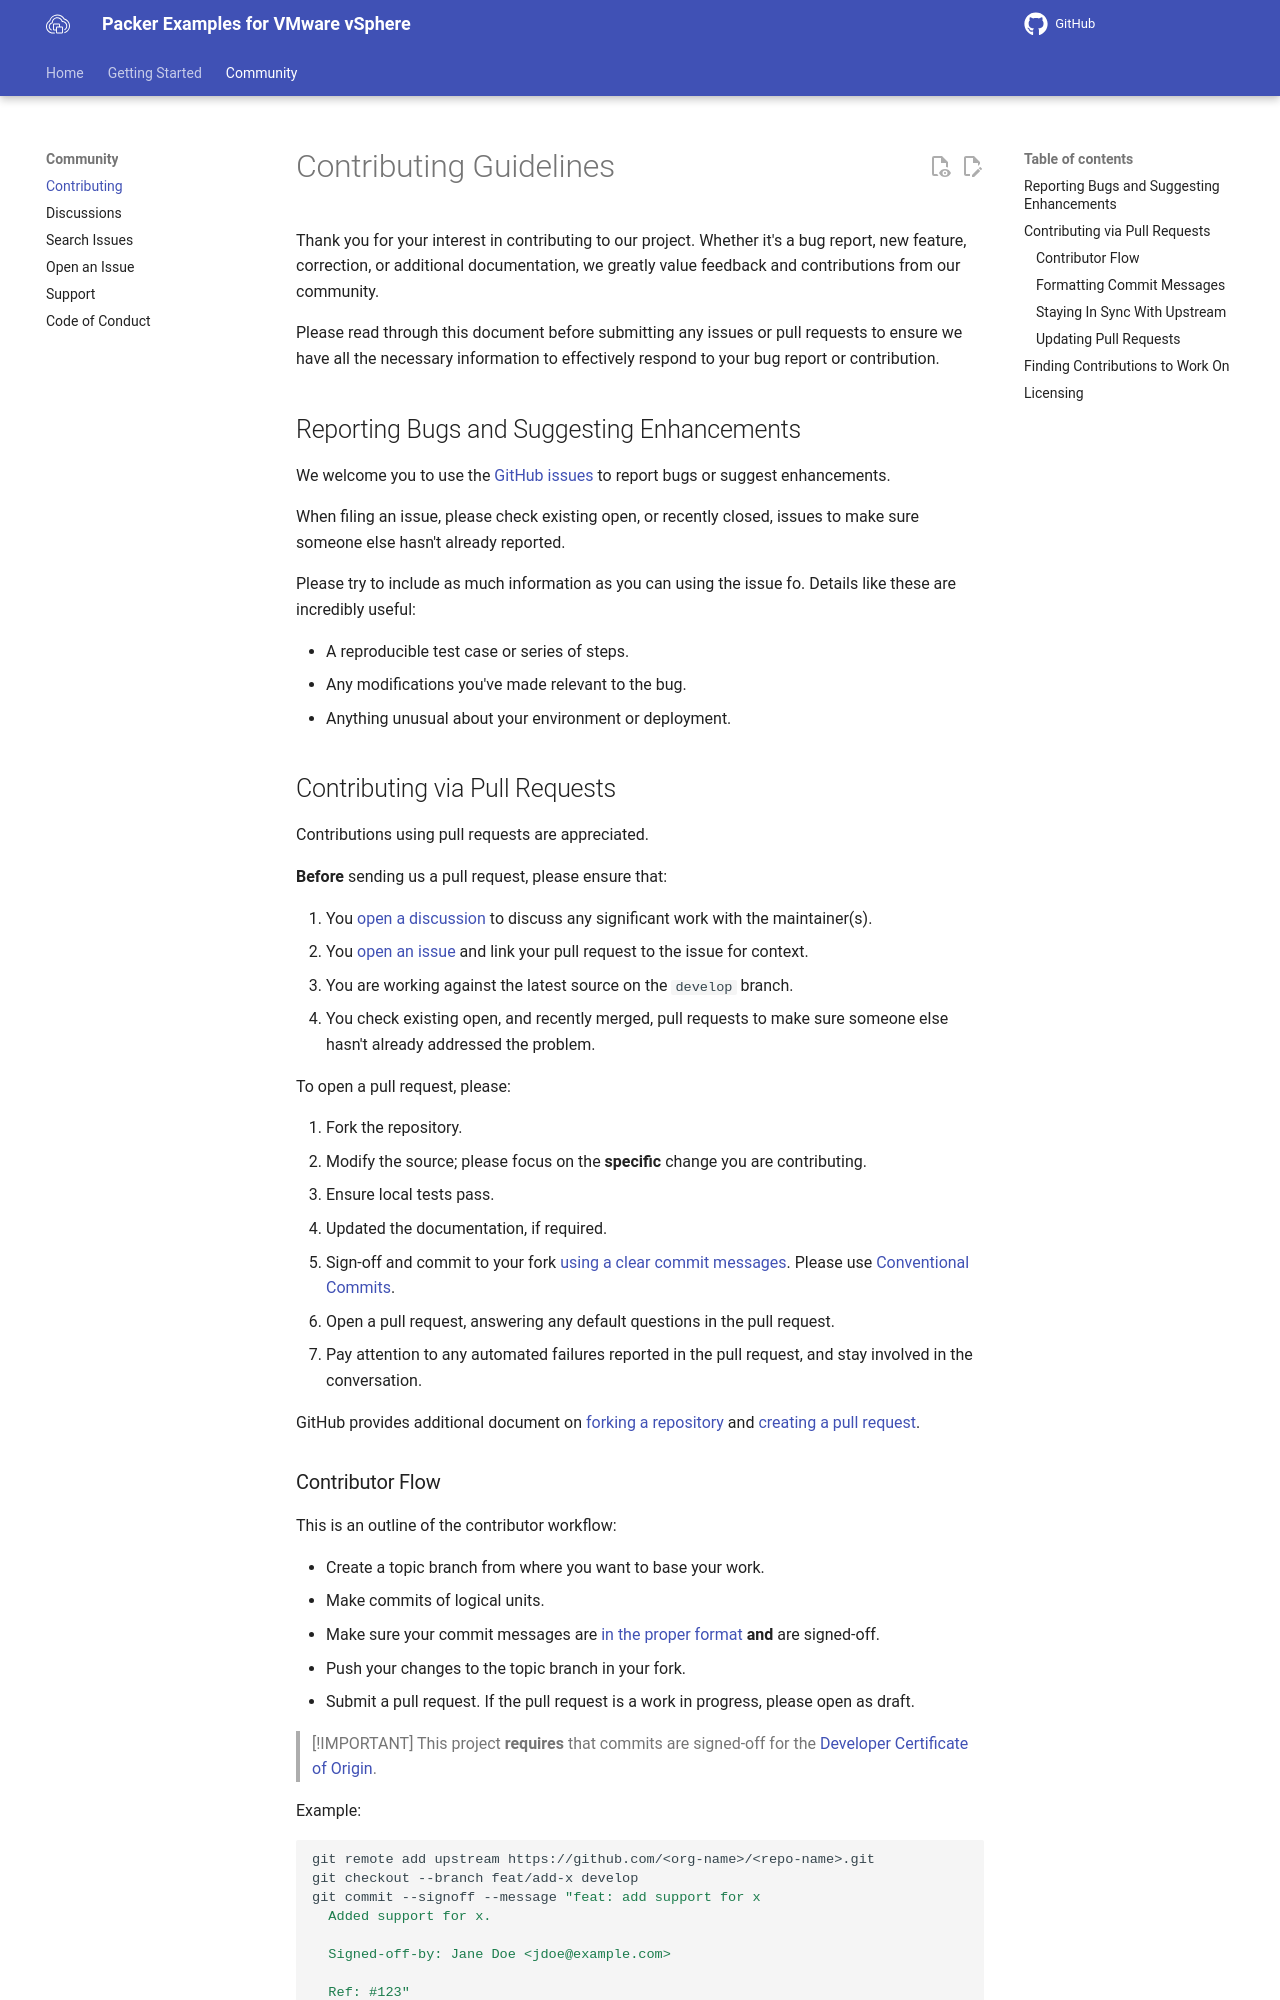

repository: vmware-samples/packer-examples-for-vsphere · page: community/contributing/index.html · generator: mkdocs

# Contributing Guidelines

Thank you for your interest in contributing to our project. Whether it's a bug report, new feature,
correction, or additional documentation, we greatly value feedback and contributions from our
community.

Please read through this document before submitting any issues or pull requests to ensure we have
all the necessary information to effectively respond to your bug report or contribution.

## Reporting Bugs and Suggesting Enhancements

We welcome you to use the [GitHub issues][gh-issues] to report bugs or suggest enhancements.

When filing an issue, please check existing open, or recently closed, issues to make sure someone
else hasn't already reported.

Please try to include as much information as you can using the issue fo. Details like these are
incredibly useful:

- A reproducible test case or series of steps.
- Any modifications you've made relevant to the bug.
- Anything unusual about your environment or deployment.

## Contributing via Pull Requests

Contributions using pull requests are appreciated. Before sending us a pull request, please ensure
that:

1. You [open a discussion][gh-discussions] to discuss any significant work with the maintainer(s).
2. You [open an issue][gh-issues] and link your pull request to the issue for context.
3. You are working against the latest source on the `develop` branch.
4. You check existing open, and recently merged, pull requests to make sure someone else hasn't
   already addressed the problem.

To open a pull request, please:

1. Fork the repository.
2. Modify the source; please focus on the **specific** change you are contributing.
3. Ensure local tests pass.
4. Updated the documentation, if required.
5. Commit to your fork [using a clear commit messages][git-commit]. Please use [Conventional Commits][conventional-commits].
6. Open a pull request, answering any default questions in the pull request.
7. Pay attention to any automated failures reported in the pull request, and stay involved in the
   conversation.

GitHub provides additional document on [forking a repository][gh-forks] and [creating a pull request][gh-pull-requests].

### Contributor Flow

This is a rough outline of the contributor workflow:

- Create a topic branch from where you want to base your work.
- Make commits of logical units.
- Make sure your commit messages are [in the proper format][conventional-commits]
- Push your changes to the topic branch in your fork.
- Submit a pull request. If the pull request is a work in progress, please open as draft.

Example:

```shell
git remote add upstream https://github.com/vmware-samples/packer-examples-for-vsphere.git
git checkout -b feat/foo develop
git commit -s -a
git push origin feat/foo
```
